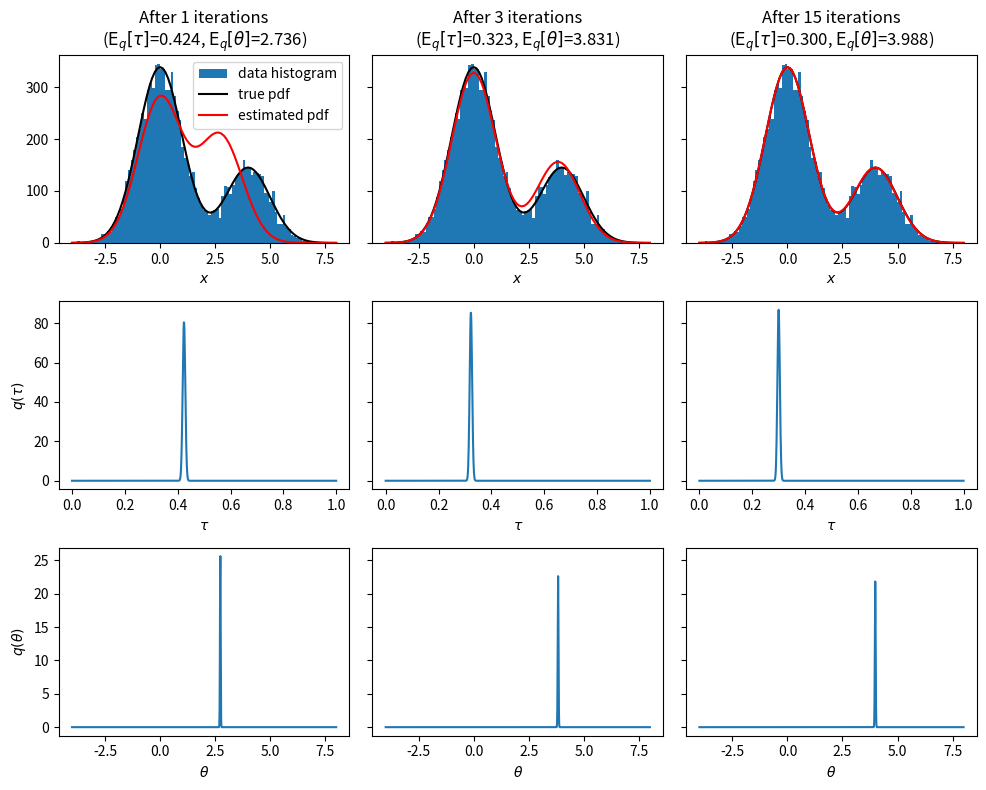

Reproduce this figure in Python.
import numpy as np
import matplotlib.pyplot as plt
from scipy.stats import norm, beta

np.random.seed(123123123)

# Simulate data
theta_true = 4
tau_true = 0.3
n_samples = 10000
z = (np.random.rand(n_samples) < tau_true)  # True with probability tau_true
x = np.random.randn(n_samples) + z * theta_true

# Parameters of the prior distributions.
alpha0 = 0.5
beta0 = 0.2

# The number of iterations
n_iter = 15

# Some initial value for the things that will be updated
E_log_tau = -0.7   # E(log(tau))
E_log_tau_c = -0.7  # E(log(1-tau))
E_log_var = 4 * np.ones(n_samples)  # E((x_n-theta)^2)
r2 = 0.5 * np.ones(n_samples)  # Responsibilities of the second cluster.

# init the plot
iters_to_plot = [0, 2, 14]
fig, ax = plt.subplots(3, len(iters_to_plot), figsize=(10, 8), sharex='row', sharey='row')
col = 0 # plot column

for i in range(n_iter):
    
    # Updated of responsibilites, factor q(z)
    log_rho1 = E_log_tau_c - 0.5 * np.log(2 * np.pi) - 0.5 * (x ** 2)
    log_rho2 = E_log_tau - 0.5 * np.log(2 * np.pi) - 0.5 * E_log_var
    max_log_rho = np.maximum(log_rho1, log_rho2)  # Normalize to avoid numerical problems when exponentiating.
    rho1 = np.exp(log_rho1 - max_log_rho)
    rho2 = np.exp(log_rho2 - max_log_rho)
    r2 = rho2 / (rho1 + rho2)
    r1 = 1 - r2
    
    N1 = np.sum(r1)
    N2 = np.sum(r2)
    
    # Update of factor q(tau)
    from scipy.special import psi # digamma function
    E_log_tau = psi(N2 + alpha0) - psi(N1 + N2 + 2*alpha0)
    E_log_tau_c = psi(N1 + alpha0) - psi(N1 + N2 + 2*alpha0)
    
    # Current estimate of tau
    tau_est = (N2 + alpha0) / (N1 + N2 + 2*alpha0)
    
    # Update of factor q(theta)
    x2_avg = 1 / N2 * np.sum(r2 * x)
    beta2 = beta0 + N2
    m2 = 1 / beta2 * N2 * x2_avg
    E_log_var = (x - m2) ** 2 + 1 / beta2
    
    # Current estimate theta
    theta_est = m2
    
    # plotting
    if i in iters_to_plot:
        # plot estimated data distribution
        xgrid = np.linspace(-4, 8, 100)
        ax[0,col].hist(x, xgrid, label="data histogram")
        pdf_true = (1-tau_true) * norm.pdf(xgrid, 0, 1) + tau_true * norm.pdf(xgrid, theta_true, 1)
        pdf_est = (1-tau_est) * norm.pdf(xgrid, 0, 1) + tau_est * norm.pdf(xgrid, theta_est, 1)
        ax[0,col].plot(xgrid, pdf_true * n_samples * (xgrid[1]-xgrid[0]), 'k', label="true pdf")
        ax[0,col].plot(xgrid, pdf_est * n_samples * (xgrid[1]-xgrid[0]), 'r', label="estimated pdf")
        if i == 0:
            ax[0,i].legend()
        ax[0,col].set_title(("After %d iterations\n" +
                            "($\\mathrm{E}_q[\\tau]$=%.3f, $\\mathrm{E}_q[\\theta]$=%.3f)") %
                            (i + 1, tau_est, theta_est))
        ax[0,col].set_xlabel("$x$")
        
        # plot marginal distribution of tau
        tau = np.linspace(0, 1.0, 1000)
        q_tau = beta.pdf(tau, N2 + alpha0, N1 + alpha0)
        ax[1,col].plot(tau, q_tau)
        ax[1,col].set_xlabel("$\\tau$")
        
        # plot marginal distribution of theta
        theta = np.linspace(-4.0, 8.0, 1000)
        q_theta = norm.pdf(theta, m2, np.sqrt(1 / beta2))
        ax[2,col].plot(theta, q_theta)
        ax[2,col].set_xlabel("$\\theta$")
        col = col + 1

# finalize the plot
ax[1,0].set_ylabel("$q(\\tau)$")
ax[2,0].set_ylabel("$q(\\theta)$")
plt.tight_layout()
plt.show()
	


